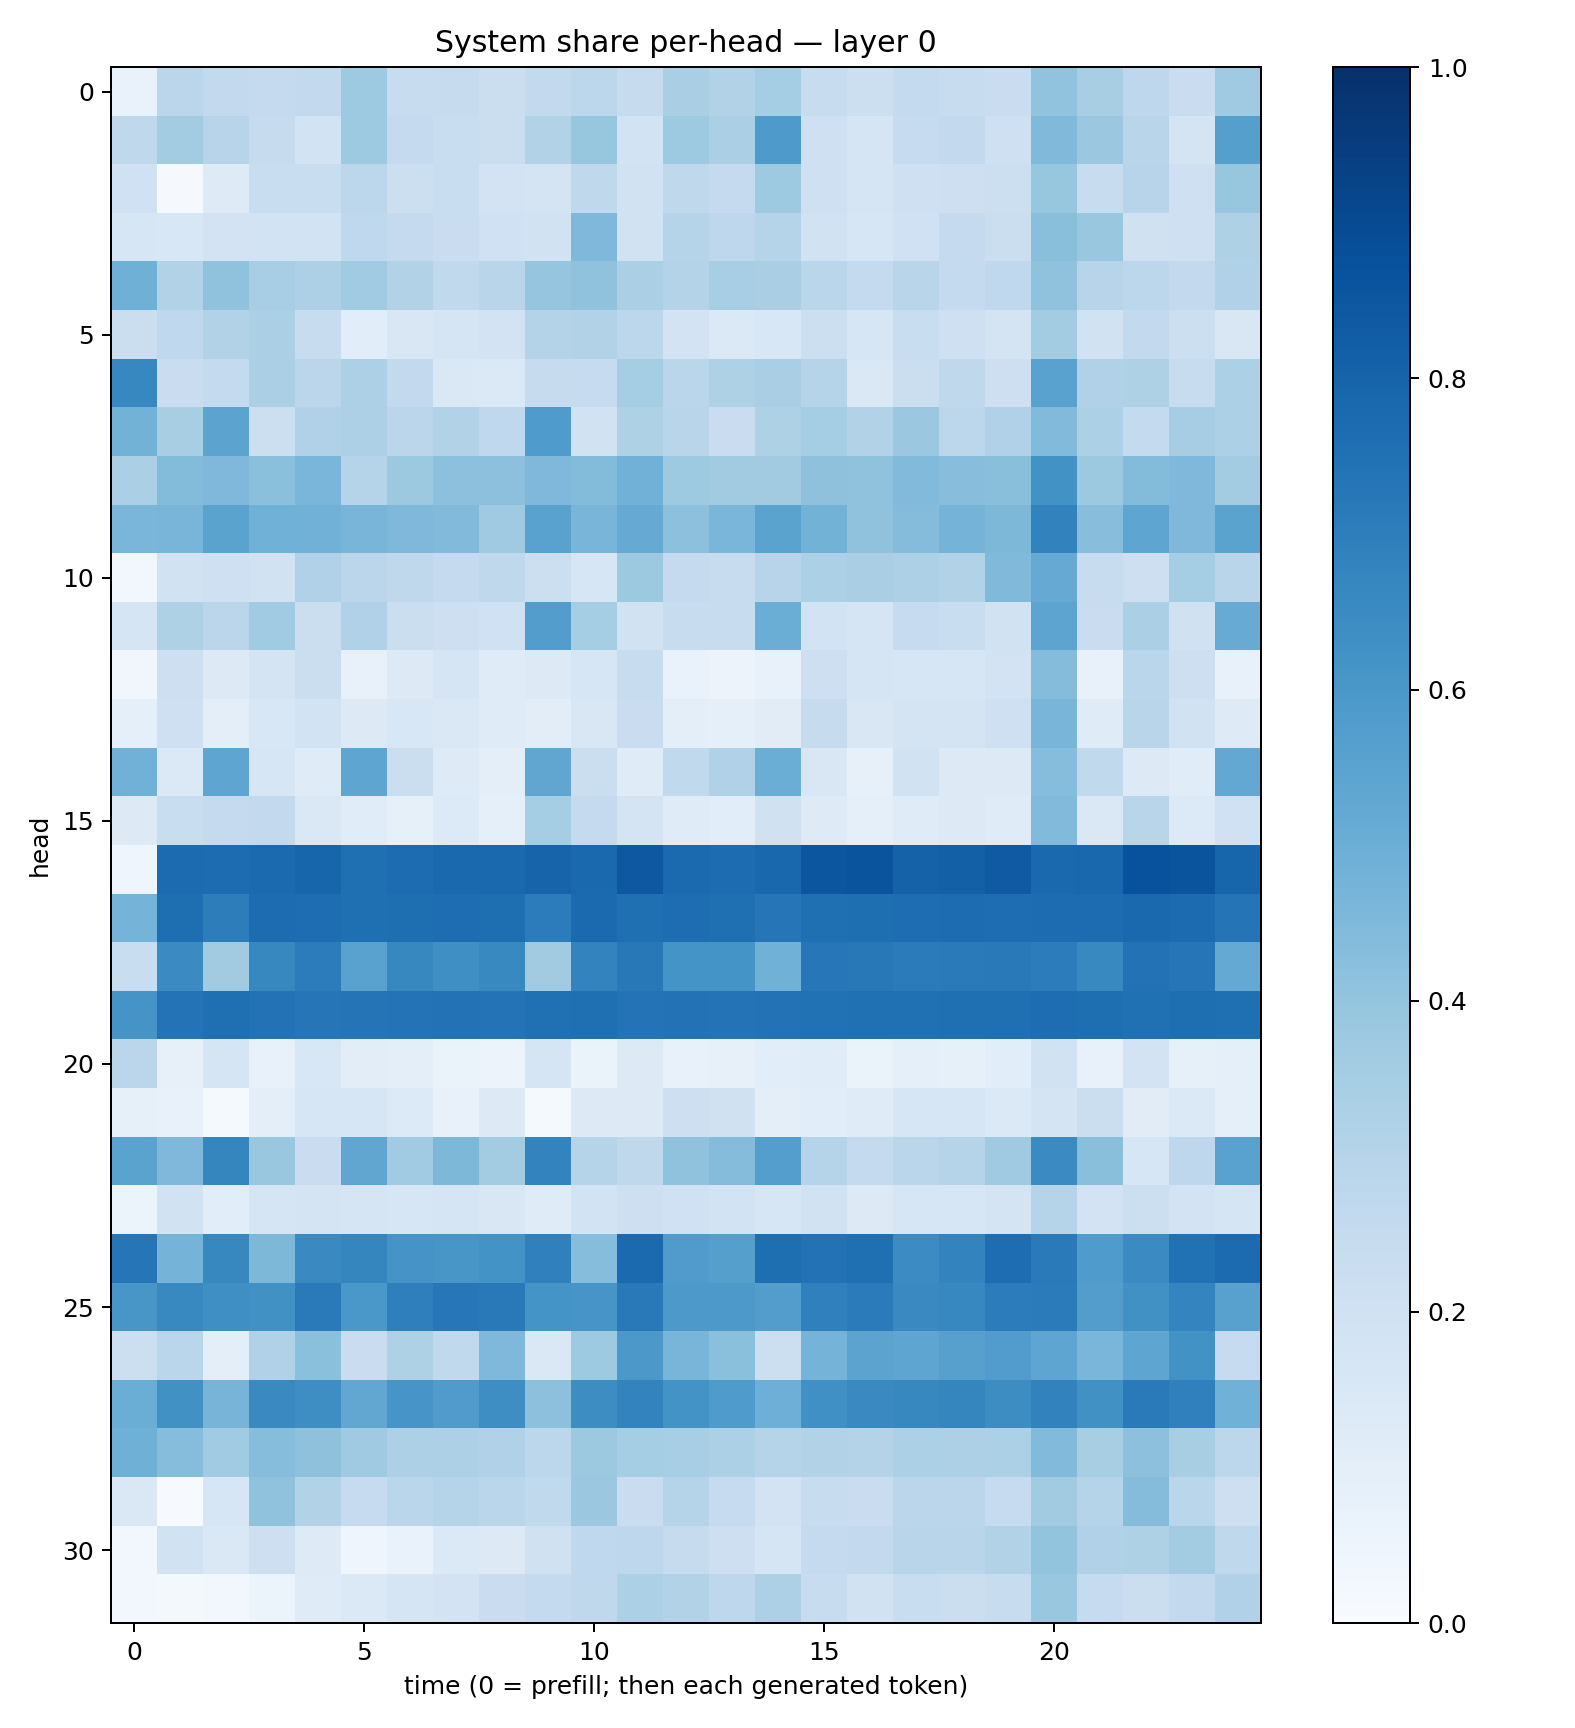

The data file committed next to this chart (first rows):
0.06952176, 0.28498355, 0.25994143, 0.2522018, 0.25912297, 0.37174636, 0.2383897, 0.24386767, 0.22420757, 0.25840306, 0.27801195, 0.2457076, 0.33785206, 0.3124854, 0.35268247, 0.23496552, 0.21686718, 0.25597197, 0.24201839, 0.22806112, 0.40506, 0.34093124, 0.2762809, 0.22684415
0.2715, 0.358, 0.2952, 0.2454, 0.1865, 0.3737, 0.2518, 0.2338, 0.2202, 0.3128, 0.3919, 0.1839, 0.3745, 0.335, 0.5867, 0.2064, 0.17, 0.2489, 0.2601, 0.2067, 0.449, 0.3803, 0.2909, 0.1767
0.2023, 0.008761, 0.123, 0.2321, 0.2311, 0.2797, 0.2185, 0.2316, 0.1818, 0.1794, 0.2703, 0.1931, 0.2696, 0.2535, 0.3747, 0.2104, 0.1714, 0.2109, 0.2123, 0.2187, 0.3921, 0.2378, 0.2934, 0.2054
0.1574, 0.1523, 0.1811, 0.1846, 0.1849, 0.2691, 0.251, 0.228, 0.1995, 0.1947, 0.45, 0.1924, 0.2991, 0.2768, 0.297, 0.1945, 0.1585, 0.2029, 0.2507, 0.2188, 0.4247, 0.383, 0.1982, 0.2078
0.4915, 0.3133, 0.4073, 0.3476, 0.3261, 0.3644, 0.3148, 0.2637, 0.2928, 0.3984, 0.4077, 0.335, 0.3083, 0.344, 0.3376, 0.2871, 0.2545, 0.2927, 0.2566, 0.2671, 0.4063, 0.2959, 0.2774, 0.2594
0.2263, 0.2681, 0.3125, 0.3344, 0.2367, 0.1086, 0.1494, 0.1668, 0.1828, 0.3077, 0.3154, 0.279, 0.1836, 0.1386, 0.1553, 0.2153, 0.1593, 0.2322, 0.2034, 0.1725, 0.3587, 0.1924, 0.2598, 0.2163
0.6647, 0.2266, 0.254, 0.3335, 0.2848, 0.327, 0.2594, 0.1463, 0.1397, 0.2447, 0.2491, 0.3542, 0.2876, 0.3237, 0.3374, 0.301, 0.1465, 0.2198, 0.2722, 0.214, 0.554, 0.3193, 0.3232, 0.2372
0.4793, 0.3401, 0.5443, 0.2175, 0.32, 0.3276, 0.2842, 0.3112, 0.2666, 0.5846, 0.188, 0.3206, 0.2913, 0.2287, 0.3225, 0.3534, 0.3147, 0.3802, 0.2788, 0.3201, 0.445, 0.3288, 0.2577, 0.3497
0.3357, 0.4397, 0.453, 0.418, 0.4615, 0.3042, 0.3755, 0.4159, 0.415, 0.4524, 0.4376, 0.483, 0.3728, 0.362, 0.3625, 0.4126, 0.41, 0.4442, 0.4277, 0.4247, 0.6241, 0.3769, 0.4397, 0.4528
0.4648, 0.4661, 0.5497, 0.4865, 0.4815, 0.4656, 0.4529, 0.4414, 0.3681, 0.5528, 0.4674, 0.5137, 0.4174, 0.4644, 0.5477, 0.4791, 0.4068, 0.4361, 0.4732, 0.4551, 0.6811, 0.426, 0.5386, 0.4513
0.03009, 0.195, 0.2093, 0.1895, 0.3194, 0.2823, 0.2706, 0.2533, 0.2724, 0.2157, 0.1601, 0.3781, 0.253, 0.2352, 0.2935, 0.331, 0.338, 0.3277, 0.3092, 0.4457, 0.5155, 0.2349, 0.2142, 0.3554
0.1691, 0.3221, 0.2851, 0.3667, 0.2214, 0.3185, 0.2236, 0.2139, 0.2003, 0.5734, 0.3534, 0.1928, 0.2366, 0.2381, 0.5015, 0.1846, 0.1674, 0.2467, 0.2306, 0.1922, 0.5416, 0.2285, 0.335, 0.198
0.03216, 0.212, 0.1271, 0.1781, 0.2232, 0.07473, 0.1306, 0.1654, 0.1181, 0.1253, 0.1577, 0.2405, 0.06848, 0.05811, 0.07035, 0.2118, 0.165, 0.1633, 0.1636, 0.1832, 0.436, 0.07532, 0.2883, 0.212
0.09234, 0.2077, 0.09778, 0.1538, 0.1868, 0.1257, 0.155, 0.1448, 0.1186, 0.1048, 0.1503, 0.23, 0.09439, 0.09346, 0.1102, 0.244, 0.1497, 0.1787, 0.1765, 0.2054, 0.4662, 0.1197, 0.2891, 0.1921
0.4815, 0.1378, 0.5384, 0.16, 0.1204, 0.5382, 0.2224, 0.1217, 0.09466, 0.5341, 0.2241, 0.1209, 0.2646, 0.3183, 0.5032, 0.151, 0.07978, 0.1895, 0.1284, 0.1309, 0.4317, 0.2634, 0.1269, 0.1134
0.1322, 0.2324, 0.2507, 0.2585, 0.1472, 0.1162, 0.08586, 0.1353, 0.0911, 0.3536, 0.2535, 0.1733, 0.121, 0.1056, 0.1992, 0.1228, 0.08838, 0.12, 0.1321, 0.1192, 0.442, 0.1429, 0.2913, 0.1337
0.04168, 0.7711, 0.7668, 0.7737, 0.7955, 0.7571, 0.7665, 0.7837, 0.7802, 0.7974, 0.7802, 0.8471, 0.7756, 0.7658, 0.7884, 0.8537, 0.8604, 0.8083, 0.816, 0.8368, 0.7835, 0.7874, 0.8712, 0.8631
0.4731, 0.7596, 0.7023, 0.7692, 0.762, 0.754, 0.7585, 0.7629, 0.7594, 0.7062, 0.7741, 0.7552, 0.7645, 0.7565, 0.7309, 0.7561, 0.7599, 0.7648, 0.7685, 0.7637, 0.7682, 0.7691, 0.782, 0.7711
0.2314, 0.6514, 0.3612, 0.6636, 0.7033, 0.5508, 0.6612, 0.633, 0.6581, 0.3595, 0.6792, 0.7221, 0.617, 0.6133, 0.4852, 0.7253, 0.7205, 0.7102, 0.711, 0.7184, 0.7057, 0.657, 0.7444, 0.7326
0.6124, 0.7401, 0.754, 0.7443, 0.7297, 0.7349, 0.7383, 0.7452, 0.7419, 0.7533, 0.7557, 0.7401, 0.7451, 0.7421, 0.7435, 0.7472, 0.7521, 0.753, 0.7547, 0.7553, 0.7652, 0.7591, 0.7504, 0.7596
0.2823, 0.08166, 0.1694, 0.07383, 0.1545, 0.1035, 0.09911, 0.06478, 0.05781, 0.1712, 0.06545, 0.1323, 0.07328, 0.07875, 0.1068, 0.1146, 0.06636, 0.08777, 0.0833, 0.1071, 0.19, 0.07444, 0.1813, 0.0859
0.08571, 0.07101, 0.01417, 0.101, 0.1566, 0.158, 0.1343, 0.07237, 0.1269, 0.01412, 0.127, 0.1293, 0.2111, 0.1973, 0.09585, 0.1081, 0.1172, 0.1587, 0.1613, 0.1389, 0.1784, 0.22, 0.1096, 0.1381
0.5502, 0.4509, 0.6714, 0.3833, 0.2282, 0.5337, 0.3654, 0.4545, 0.3578, 0.6787, 0.3019, 0.2713, 0.4066, 0.4375, 0.5684, 0.2981, 0.2575, 0.2854, 0.297, 0.3693, 0.65, 0.4241, 0.1615, 0.2742
0.05402, 0.189, 0.1079, 0.1708, 0.1747, 0.1693, 0.1573, 0.1713, 0.1523, 0.1203, 0.1869, 0.2113, 0.2002, 0.1864, 0.162, 0.193, 0.1321, 0.1626, 0.1591, 0.1771, 0.2995, 0.1806, 0.2166, 0.183
0.7327, 0.4754, 0.6627, 0.456, 0.6534, 0.6713, 0.6095, 0.6018, 0.6187, 0.6879, 0.4316, 0.775, 0.5805, 0.5642, 0.7579, 0.7429, 0.7544, 0.647, 0.6794, 0.7651, 0.7132, 0.5827, 0.6522, 0.7476
0.6043, 0.6567, 0.6343, 0.6278, 0.7141, 0.6003, 0.6944, 0.7255, 0.7152, 0.6152, 0.6059, 0.7161, 0.5924, 0.5921, 0.5731, 0.6911, 0.7073, 0.6534, 0.6649, 0.7047, 0.7109, 0.5707, 0.6277, 0.673
0.2184, 0.2861, 0.09557, 0.3165, 0.4208, 0.2292, 0.3216, 0.2649, 0.4495, 0.1473, 0.3716, 0.5975, 0.4657, 0.42, 0.2152, 0.4735, 0.5445, 0.5386, 0.5613, 0.5768, 0.5353, 0.4632, 0.5376, 0.6234
0.5002, 0.6266, 0.4711, 0.6536, 0.6373, 0.5295, 0.6063, 0.5798, 0.6399, 0.4146, 0.641, 0.6795, 0.6205, 0.5847, 0.4926, 0.6308, 0.6533, 0.6622, 0.6681, 0.6441, 0.6797, 0.6253, 0.7118, 0.6904
0.4902, 0.4297, 0.3649, 0.4332, 0.4121, 0.3675, 0.3244, 0.3249, 0.3177, 0.2804, 0.3762, 0.354, 0.3438, 0.33, 0.3032, 0.3117, 0.3065, 0.3299, 0.3257, 0.3306, 0.4431, 0.3428, 0.4167, 0.3428
0.1482, 0.00749, 0.1593, 0.4079, 0.3136, 0.2466, 0.2881, 0.3045, 0.2856, 0.263, 0.3805, 0.2284, 0.3035, 0.2471, 0.1822, 0.2402, 0.228, 0.282, 0.2823, 0.2497, 0.3625, 0.3033, 0.4362, 0.2876
0.02957, 0.1889, 0.147, 0.2124, 0.1233, 0.04621, 0.06698, 0.1405, 0.1251, 0.1985, 0.2681, 0.2742, 0.2452, 0.2129, 0.1661, 0.2538, 0.2611, 0.2896, 0.2891, 0.3142, 0.4003, 0.3193, 0.3241, 0.3562
0.0299, 0.01752, 0.0258, 0.06156, 0.121, 0.1393, 0.1643, 0.1808, 0.2297, 0.257, 0.2722, 0.3292, 0.3135, 0.275, 0.3266, 0.2369, 0.1902, 0.2322, 0.2202, 0.2374, 0.3897, 0.2488, 0.2257, 0.2608
